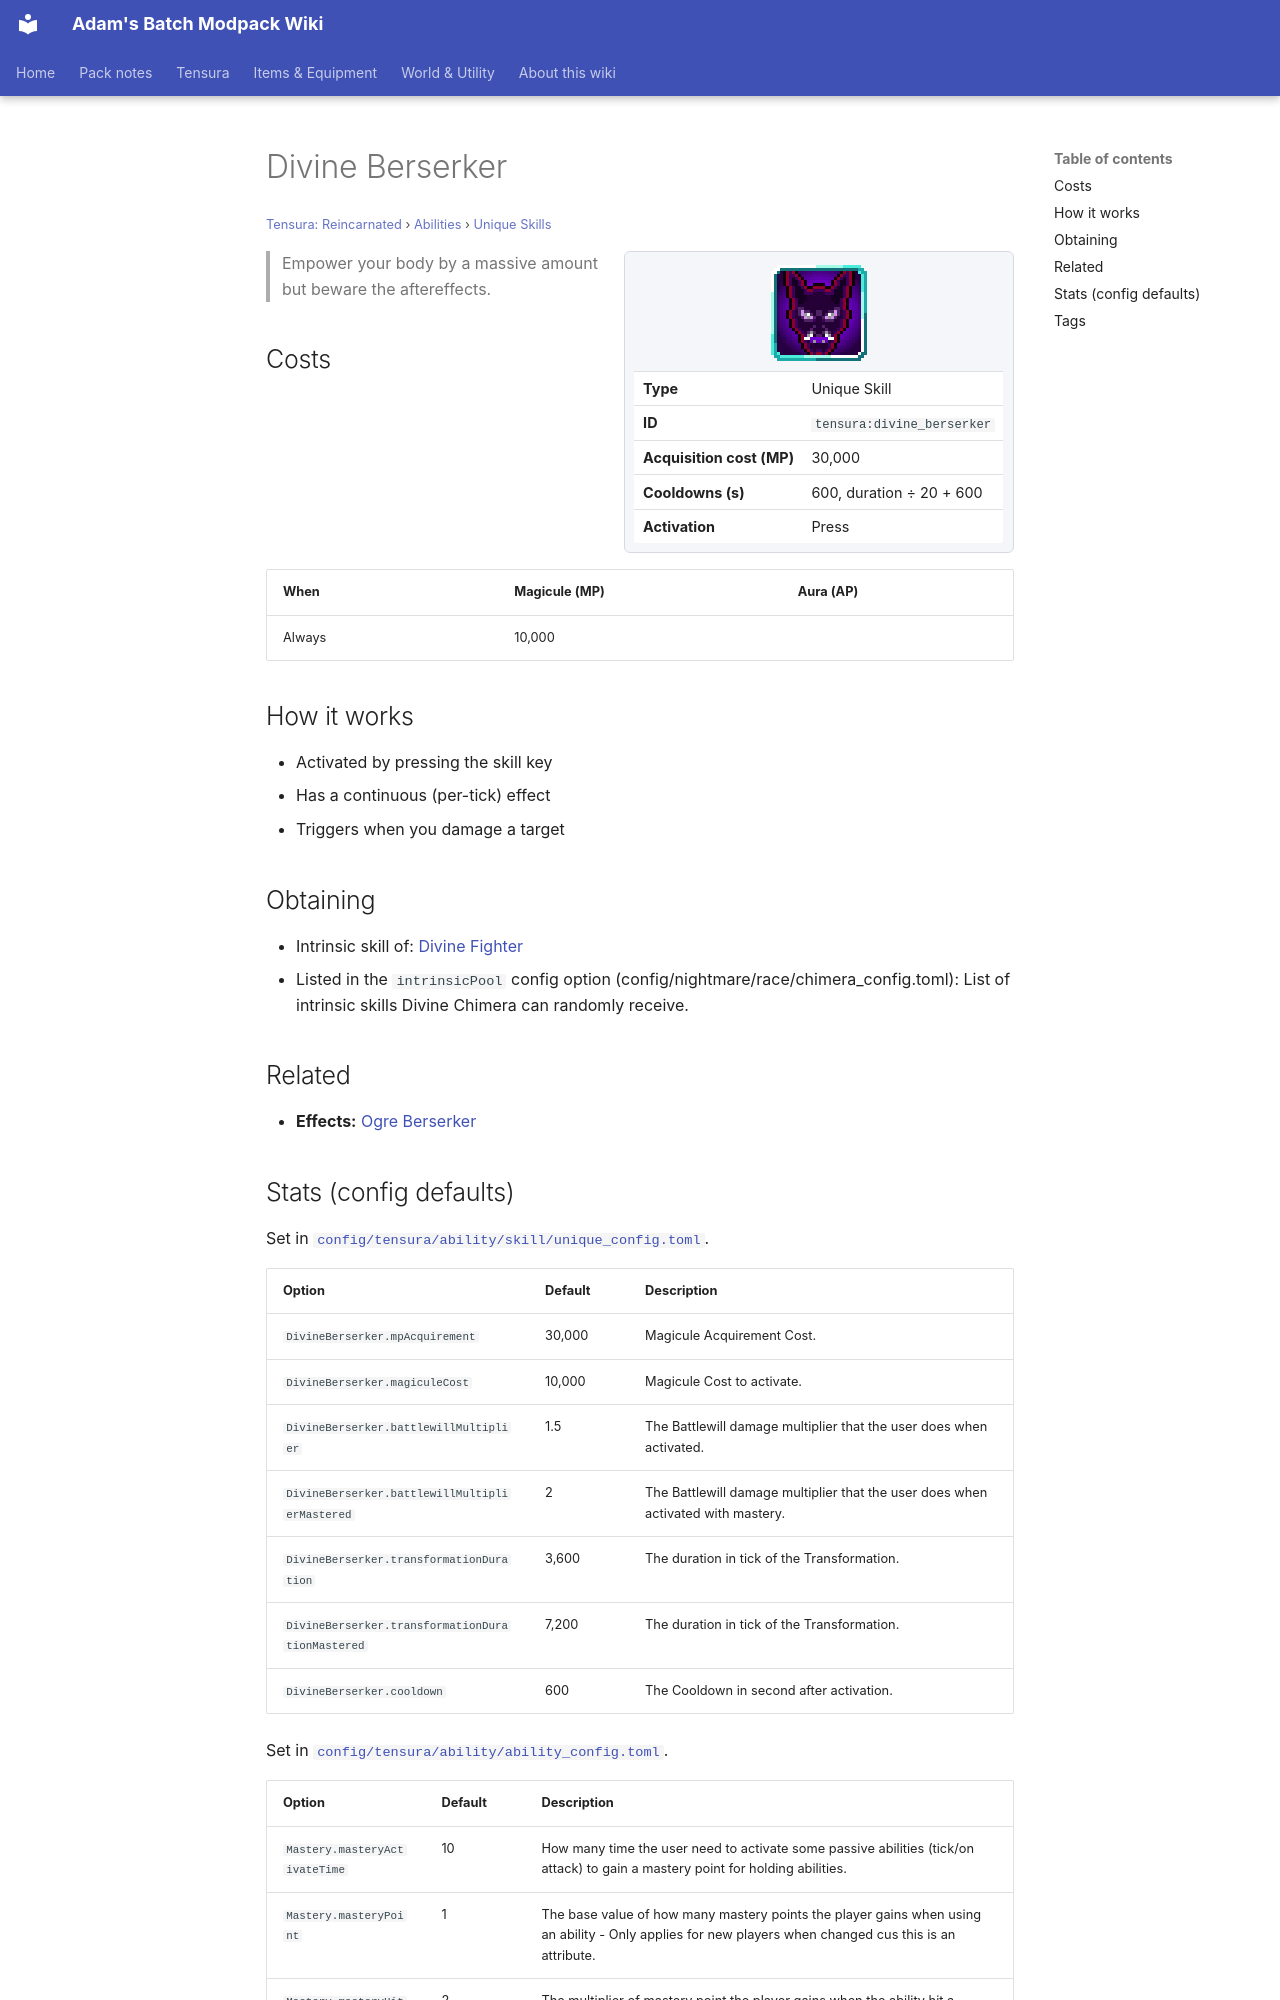

repository: Proteus-Nell/Adams-Batch-MC-Modpack-Wiki · page: tensura-reincarnated/abilities/unique-skills/divine-berserker/index.html · generator: mkdocs

# Divine Berserker

<small>[Tensura: Reincarnated](../../index.md) &rsaquo; [Abilities](../index.md) &rsaquo; [Unique Skills](index.md)</small>

<div class="infobox" markdown>

![Divine Berserker](../../../assets/icons/tensura/skill/divine_berserker.png)

| | |
|---|---|
| **Type** | Unique Skill |
| **ID** | `tensura:divine_berserker` |
| **Acquisition cost (MP)** | 30,000 |
| **Cooldowns (s)** | 600, duration ÷ 20 + 600 |
| **Activation** | Press |

</div>

> Empower your body by a massive amount but beware the aftereffects.

## Costs

| When | Magicule (MP) | Aura (AP) |
|---|---|---|
| Always | 10,000 |  |

## How it works

- Activated by pressing the skill key
- Has a continuous (per-tick) effect
- Triggers when you damage a target

## Obtaining

- Intrinsic skill of: [Divine Fighter](../../races/divine-fighter.md)
- Listed in the `intrinsicPool` config option (config/nightmare/race/chimera_config.toml): List of intrinsic skills Divine Chimera can randomly receive.

## Related

- **Effects:** [Ogre Berserker](../../effects/ogre-berserker.md)
